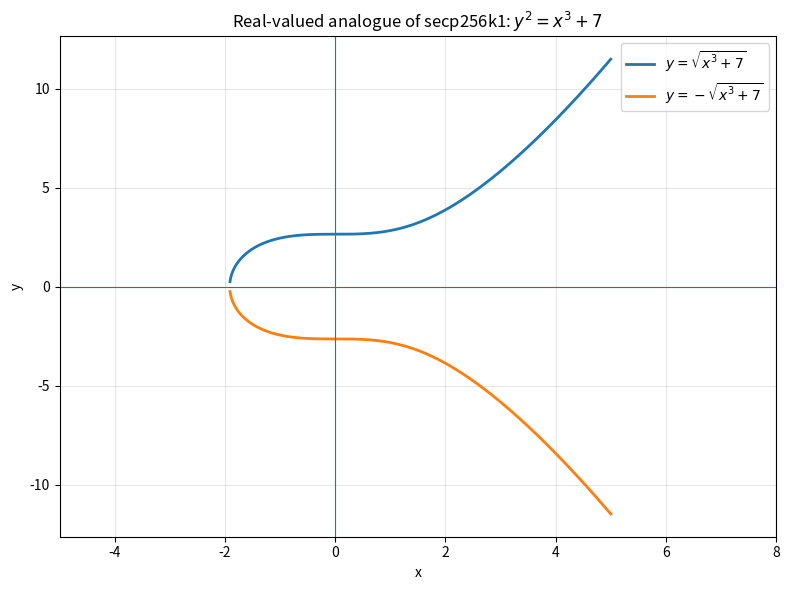

The script that saved this image: (Note: this script raises an exception after producing the figure.)
import numpy as np
import matplotlib.pyplot as plt


def plot_elliptic_curve():

    x = np.linspace(-np.cbrt(7), 5, 1200)
    rhs = x**3 + 7

    mask = rhs >= 0
    x_valid = x[mask]
    y = np.sqrt(rhs[mask])

    plt.figure(figsize=(8, 6))

    plt.plot(x_valid, y, linewidth=2, label=r"$y=\sqrt{x^3+7}$")
    plt.plot(x_valid, -y, linewidth=2, label=r"$y=-\sqrt{x^3+7}$")

    plt.axhline(0, linewidth=0.8)
    plt.axvline(0, linewidth=0.8)

    plt.title(r"Real-valued analogue of secp256k1: $y^2=x^3+7$")
    plt.xlabel("x")
    plt.ylabel("y")
    plt.xlim([-5, 8])
    plt.grid(True, alpha=0.3)
    plt.legend()
    #plt.gca().set_aspect("equal", adjustable="datalim")

    plt.tight_layout()


plot_elliptic_curve()
plt.savefig("light/elliptic-curve.svg", transparent=True)
plt.close()

plt.style.use("dark_background")
plot_elliptic_curve()
plt.savefig("dark/elliptic-curve.svg", transparent=True)
plt.close()
